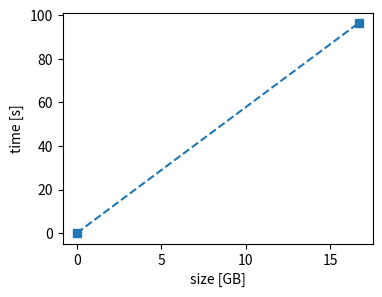

Write the Python code that produced this figure.
import matplotlib.pyplot as plt

# [redacted]
size_time = {
    0.058: 0.3,
    0.423: 1.4,
    0.545: 1.7,
    1.270: 4.1,
    15.828: 36.6,
    
}

size_time = {
    0: 0,
    16.673: 96.4,
    
}

sizes = list(size_time.keys())
times = list(size_time.values())
derivative = (times[-1]-times[-2])/(sizes[-1]-sizes[-2])
print(derivative)

fig, ax = plt.subplots(1, 1, figsize=(4, 3))
ax.plot(sizes, times, marker="s", linestyle="--")
ax.set_xlabel("size [GB]")
ax.set_ylabel("time [s]")

def time_prediction(_size, _derivative, _size_0, _time_0):
    _time_prediction = _time_0 + _derivative*(_size-_size_0)
    print(f"> time ({_size} GB) = {_time_prediction:.1f}s = {_time_prediction/60:.1f}min = {_time_prediction/3600:.1f}h")

size_corpus = 1300

time_prediction(size_corpus, derivative, sizes[-1], times[-1])